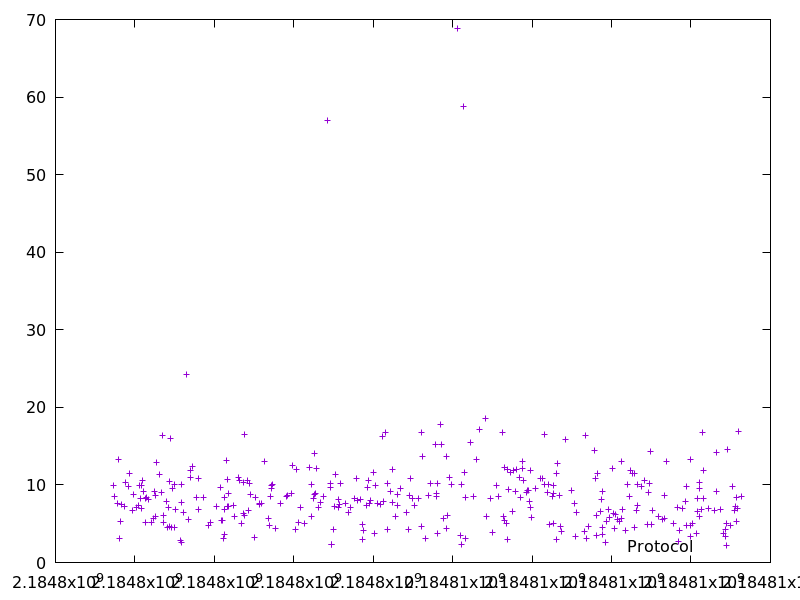

The data file committed next to this chart (first rows):
2184797467.4959507, 9.9685
2184797488, 8.541
2184797560, 7.652
2184797573, 13.25
2184797617, 3.121
2184797644, 5.357
2184797651, 7.51
2184797743, 7.271
2184797767, 10.34
2184797835, 9.833
2184797865, 11.52
2184797933, 6.739
2184797966, 8.783
2184798035, 7.113
2184798092, 7.364
2184798117, 9.93
2184798144, 8.29
2184798154, 9.988
2184798162, 6.952
2184798195, 10.59
2184798204, 9.128
2184798256, 5.175
2184798264, 8.245
2184798301, 8.366
2184798329, 8.161
2184798424, 5.168
2184798457, 5.671
2184798493, 9.216
2184798520, 8.62
2184798526, 5.945
2184798553, 12.95
2184798613, 11.33
2184798665, 9.013
2184798681, 16.39
2184798710, 6.081
2184798715, 5.102
2184798794, 7.926
2184798817, 4.52
2184798850, 7.105
2184798860, 10.42
2184798865, 4.593
2184798908, 15.99
2184798925, 4.539
2184798934, 9.618
2184798993, 4.488
2184799003, 10.05
2184799022, 6.848
2184799149, 2.875
2184799165, 7.802
2184799175, 10.09
2184799177, 2.523
2184799217, 6.446
2184799291, 24.21
2184799354, 5.601
2184799401, 11.86
2184799412, 11
2184799449, 12.41
2184799552, 8.412
2184799597, 10.82
2184799608, 6.897
2184799723, 8.422
... 289 more rows
